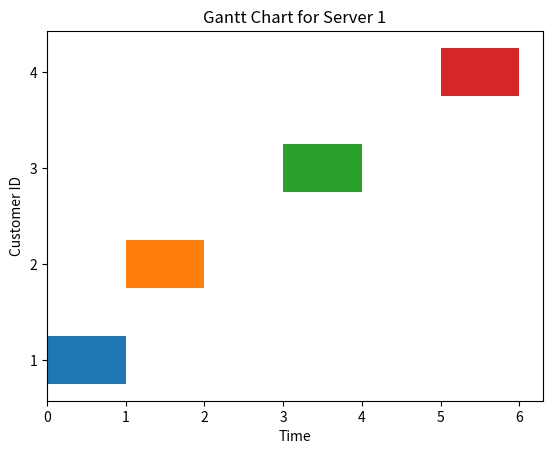
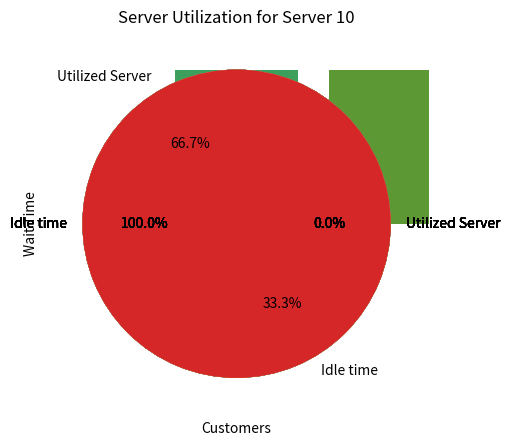

The script that saved these images, in order:
#importing required libraries
import math
import pandas as pd
import random
import numpy as np
from scipy.stats import norm
import matplotlib.pyplot as plt

#Graph plot Section
def GanttChart(Servers):
    for key, value in Servers.items():
        # Create a Gantt chart using Matplotlib
        fig, ax = plt.subplots()
        for i, customer in enumerate(value[2]):
            ax.barh(customer, width=value[1][i] - value[0][i], left=value[0][i], height=0.5, label=f'Customer {customer}')

        # Beautify the plot
        if value[1]==[]:
            plt.xticks(range(0, 10))
        else:
            plt.xticks(range(0, max(value[1]) + 1))  # Set x-axis ticks to integers
        plt.yticks(value[2])  # Set y-axis ticks to customer IDs
        plt.xlabel('Time')
        plt.ylabel('Customer ID')
        plt.title('Gantt Chart for Server '+f"{key}")
        plt.show()

def entVsWT(s_no,WT):
    plt.bar(s_no, WT, align='center', alpha=0.7)
    plt.xlabel('Customers')
    plt.ylabel('Wait Time')
    plt.title('Wait Time in Queue for Each Customer')
    plt.xticks(s_no)
    plt.tight_layout()
    plt.show()

def entVsTA(s_no,TA):
    plt.bar(s_no, TA, align='center', alpha=0.7)
    plt.xlabel('Customers')
    plt.ylabel('Turn Around Time')
    plt.title('Turn Around Time in Queue for Each Customer')
    plt.xticks(s_no)
    plt.tight_layout()
    plt.show()
    

def entVsArrival(s_no,arrival):
    plt.bar(s_no, arrival, align='center', alpha=0.7)
    plt.xlabel('Customers')
    plt.ylabel('Arrival Time')
    plt.title('Arrival Time in Queue for Each Customer')
    plt.xticks(s_no)
    plt.tight_layout()
    plt.show()

def entVsService(s_no,service):
    plt.bar(s_no, service, align='center', alpha=0.7)
    plt.xlabel('Customers')
    plt.ylabel('Service Time')
    plt.title('Service Time in Queue for Each Customer')
    plt.xticks(s_no)
    plt.tight_layout()
    plt.show()
    return s_no,service

def ServerUtilization(server_info):
    for i in range(len(server_info)):
        idleTime=server_info[i][0]/server_info[i][1]
        server_util=1-idleTime
        y = np.array([server_util,idleTime])
        mylabels = ["Utilized Server", "Idle time"]

        plt.pie(y, labels = mylabels,autopct='%1.1f%%')
        plt.title("Server Utilization for Server "+f"{server_info[i][2]}")
        plt.show() 

def GMC(lembda,meu,sigma,server_no):
    #initializing required lists
    s_no=[]
    cp=[]
    cpl=[0]
    int_arrival=[0]
    arrival=[]
    service=[]
    TA=[]
    WT=[]
    RT=[]
    cust_serv_no=[]
    all_curr_end_time=[]
    server_info=[]
    value=0
    C_count=-1
    global min_end

    #Generating values for serial number, cummulative probability and cummulative probability lookup
    x=0
    while cpl[-1]<1:
    #for x in range(0,ran_no):
        s_no.append(x)
        value=norm.cdf(x, meu, sigma)
        cp.append(float("%.6f"%value))
        cpl.append(cp[-1])
        x+=1
    cpl.pop(-1)

    #Generating values for inter-arrival time 
    for i in range(len(cp)):
        ran_var=float("%.6f"%random.uniform(0,1))
        #print(ran_var)
        for j in range(len(cp)):
            if cpl[j]<ran_var and ran_var<cp[j]:
                #print(cpl[j],ran_var,cp[j])
                int_arrival.append(j)

    #Generating values for arrival time
    arrival.append(int_arrival[0])
    for i in range(1,len(cp)):
        arrival.append(int_arrival[i]+arrival[i-1])
    int_arrival.pop(-1)

    #Generating values for service time
    for i in range(len(cp)):
        service.append(math.ceil(-meu*math.log(random.uniform(0,1))))

    #Initializing Servers
    S=[]
    E=[]
    Servers={}
    for i in range(1,server_no+1):
        Servers[i]=[[0],[0],[]]

    #Assigning customers to server
    for i in range(len(arrival)):
        for key, value in Servers.items():
            if arrival[i]>=value[1][-1]:
                C_count=C_count+1
                cust_serv_no.append(key)
                value[2].append(i+1)
                value[0].append(arrival[i])
                S.append(arrival[i])
                value[1].append(arrival[i]+service[i])
                E.append(arrival[i]+service[i])
                break
            all_curr_end_time.append(value[1][-1])
            min_end=min(all_curr_end_time)
            
        all_curr_end_time.clear()
        if i>C_count:
            C_count=C_count+1
            for key, value in Servers.items():
                if value[1][-1]==min_end:
                    cust_serv_no.append(key)
                    value[2].append(i+1)
                    value[0].append(min_end)
                    S.append(min_end)
                    value[1].append(min_end+service[i])
                    E.append(min_end+service[i])
                    break

    all_last_end=[]
    for key, value in Servers.items():
        value[0].pop(0)
        value[1].pop(0)
        if value[1]==[]:
            pass
        else:
            all_last_end.append(value[1][-1])
    max_end=max(all_last_end)

    #Server Utilization    
    for key,value in Servers.items():
        if value[0] == []:
            idle_time=max_end
            server_info.append([max_end,max_end,key])
        else:
            idle_time=value[0][0]
            for i in range(len(value[0])-1):

                if value[1][i]<value[0][i+1]:
                    idle_now=value[0][i+1]-value[1][i]
                    idle_time=idle_time+idle_now
            server_info.append([idle_time,max_end,key])

    #Generating values for TurnAround time,Wait time and Response Time
    for i in range(len(cp)):
        TA.append(E[i]-arrival[i])
        WT.append(TA[i]-service[i])
        RT.append(S[i]-arrival[i])

    #Avg values of the time given
    avg_interarrival=(np.sum(int_arrival))/len(cp)
    avg_service=(np.sum(service))/len(cp)
    avg_TA=(np.sum(TA))/len(cp)
    avg_WT=(np.sum(WT))/len(cp)
    avg_RT=(np.sum(RT))/len(cp)
    
    #printing simulation table and generating list for gantt chart
    result=[cp,cpl,int_arrival,arrival,service,S,E,cust_serv_no,TA,WT,RT]
    df=pd.DataFrame(result,index=["CP","CPL","Inter-arrival","Arrival","Service","Start","End","Server No","TurnAround","WaitTime","ResponseTime"])
    df=df.transpose()
    pd.set_option('display.max_columns', None)

    for key, value in Servers.items():
        print(f"Server: {key}")
        for nested in value:
            print(" ",nested)
    
    return print(df),print("Average Inter-Arrival Time=",avg_interarrival,"\nAverage Service Time=",avg_service,"\nAverage Turn-Around Time=",avg_TA,"\nAverage Wait Time=",avg_WT,"\nAverage Response Time=",avg_RT),GanttChart(Servers),entVsService(s_no,service),entVsArrival(s_no,arrival),entVsTA(s_no,TA),entVsWT(s_no,WT),ServerUtilization(server_info)        

#testing
GMC(1.58,0.9,0.4,10)
                
